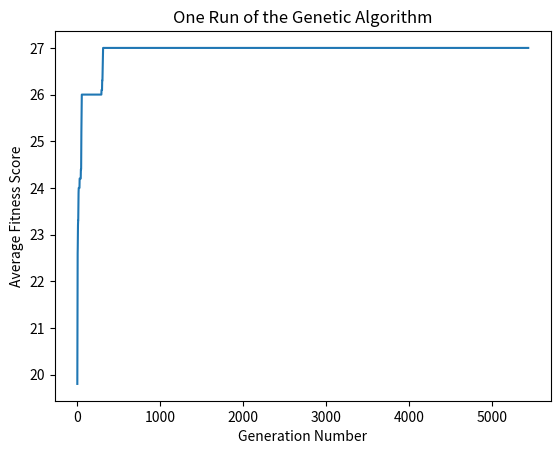

Reproduce this figure in Python.
# Brandon Gatewood
# CS 441 AI
# Program 2: 8 Queens Problem

# This program uses the genetic algorithm to solve the 8 queens problem

import numpy as np
import scipy as sc
import random
import matplotlib.pyplot as plt


# Class contains the genetic algorithm to solve the 8 queens problem.
class GA:
    # initialize the number of queens, population size and a nxn matrix to represent the queens, experiment with
    # different population sizes
    num_of_queens = 8
    population_size = 10
    # population_size = 100
    # population_size = 500
    # population_size = 1000
    population = np.zeros(shape=(population_size, num_of_queens))
    average_fitness = []

    def __init__(self):
        # Generate a random sequence of states for the population size
        for i in range(self.population_size):
            for j in range(self.num_of_queens):
                self.population[i][j] = random.randrange(1, self.num_of_queens + 1)

    # Fitness function, calculates the maximum number of distinct pairs of queens that aren't attacking
    def fitness(self, parent):
        score = 0
        for i in range(self.num_of_queens):
            col = parent[i]
            for j in range(self.num_of_queens):
                if j == i:
                    continue
                if parent[j] == col:
                    continue
                if j + parent[j] == i + col:
                    continue
                if j - parent[j] == i - col:
                    continue
                score += 1
        return score / 2

    # Selection function, selects two individuals to become parents and breed two children. Parents are randomly
    # selected based on their fitness score.
    def selection(self):
        parents = []
        prob = np.zeros(self.population_size)

        # Calculate the fitness score of each individual in the population
        for i in range(self.population_size):
            prob[i] = self.fitness(self.population[i])

        # Save the average fitness found in the population
        self.average_fitness.append(sum(prob) / len(prob))

        # Calculate the probability of picking each individual
        prob = prob / sum(prob)

        # Randomly select two individuals to breed
        index1 = np.random.choice(self.population_size, p=prob)
        index2 = np.random.choice(self.population_size, p=prob)

        parents.append(self.population[index1])
        parents.append(self.population[index2])
        return parents

    # Crossover function, randomly selects an int from 0 - num_of_queens. This will be used to determine where to split
    # parent 1 and parent 2. For this project, two parents will breed two children.
    def crossover(self, parents):
        children = []
        # Randomly select an index to crossover and breed children
        crossover_index1 = random.randrange(self.num_of_queens)
        x = parents[0][:crossover_index1]
        y = parents[1][crossover_index1:]
        crossover_index2 = random.randrange(self.num_of_queens)
        i = parents[0][:crossover_index2]
        j = parents[1][crossover_index2:]
        children.append(np.concatenate((x, y)))
        children.append(np.concatenate((i, j)))

        return children

    # Randomly mutate one gene of new child
    def mutate_child(self, child):
        index = random.randrange(0, self.num_of_queens)
        new_gene = random.randrange(1, self.num_of_queens)

        child[index] = new_gene

        return child

    # Evolution function, when a solution hasn't been found then a new generation must be born. This function calls the
    # selection and crossover function to create new children that will replace two individuals in the current
    # population with the lowest fitness score. Before entering the population, a single gene from each child may be
    # randomly mutated
    def evolution(self):
        # Select two individuals to become parents
        parents = self.selection()

        # Crossover to breed children
        children = self.crossover(parents)

        # Children mutation
        mutate1 = np.random.choice((1, 0), p=(0.20, 0.80))
        mutate2 = np.random.choice((1, 0), p=(0.20, 0.80))

        if mutate1 == 1:
            children[0] = self.mutate_child(children[0])
        if mutate2 == 1:
            children[1] = self.mutate_child(children[1])

        # Introduce children to the population and remove 2 individuals with the lowest fitness score
        new_generation = children

        for i in self.population:
            new_generation.append(i)

        # Remove two individuals from the population with the lowest fitness score
        new_generation = sorted(new_generation, key=lambda key: self.fitness(key), reverse=True)[:self.population_size]

        return np.array(new_generation)

    # Run the genetic algorithm to find a solution to the 8 queens problem
    def run(self):
        generation = 0
        while not self.check_for_solution(generation):
            print("Generation: " + str(generation))
            self.population = self.evolution()
            generation += 1

    # Check each generation to see if 8 queens problem has been solved, the sequence contains all distinct values. Once
    # a solution has been found the program will display a graph to evaluate the performance.
    def check_for_solution(self, generations):
        print(self.population)
        for i in self.population:
            score = self.fitness(i)
            if score == sc.special.comb(self.num_of_queens, 2):
                print("Solution found: ")
                print(i)
                self.plot(generations)
                return True
        return False

    # Graph that evaluates the genetic algorithms performance.
    def plot(self, generations):
        generation = [x for x in range(generations)]
        plt.plot(generation, self.average_fitness)
        plt.ylabel("Average Fitness Score")
        plt.xlabel("Generation Number")
        plt.title("One Run of the Genetic Algorithm")

        plt.show()


# Run the genetic algorithm to solve the 8 queens problem
run = GA()
run.run()
